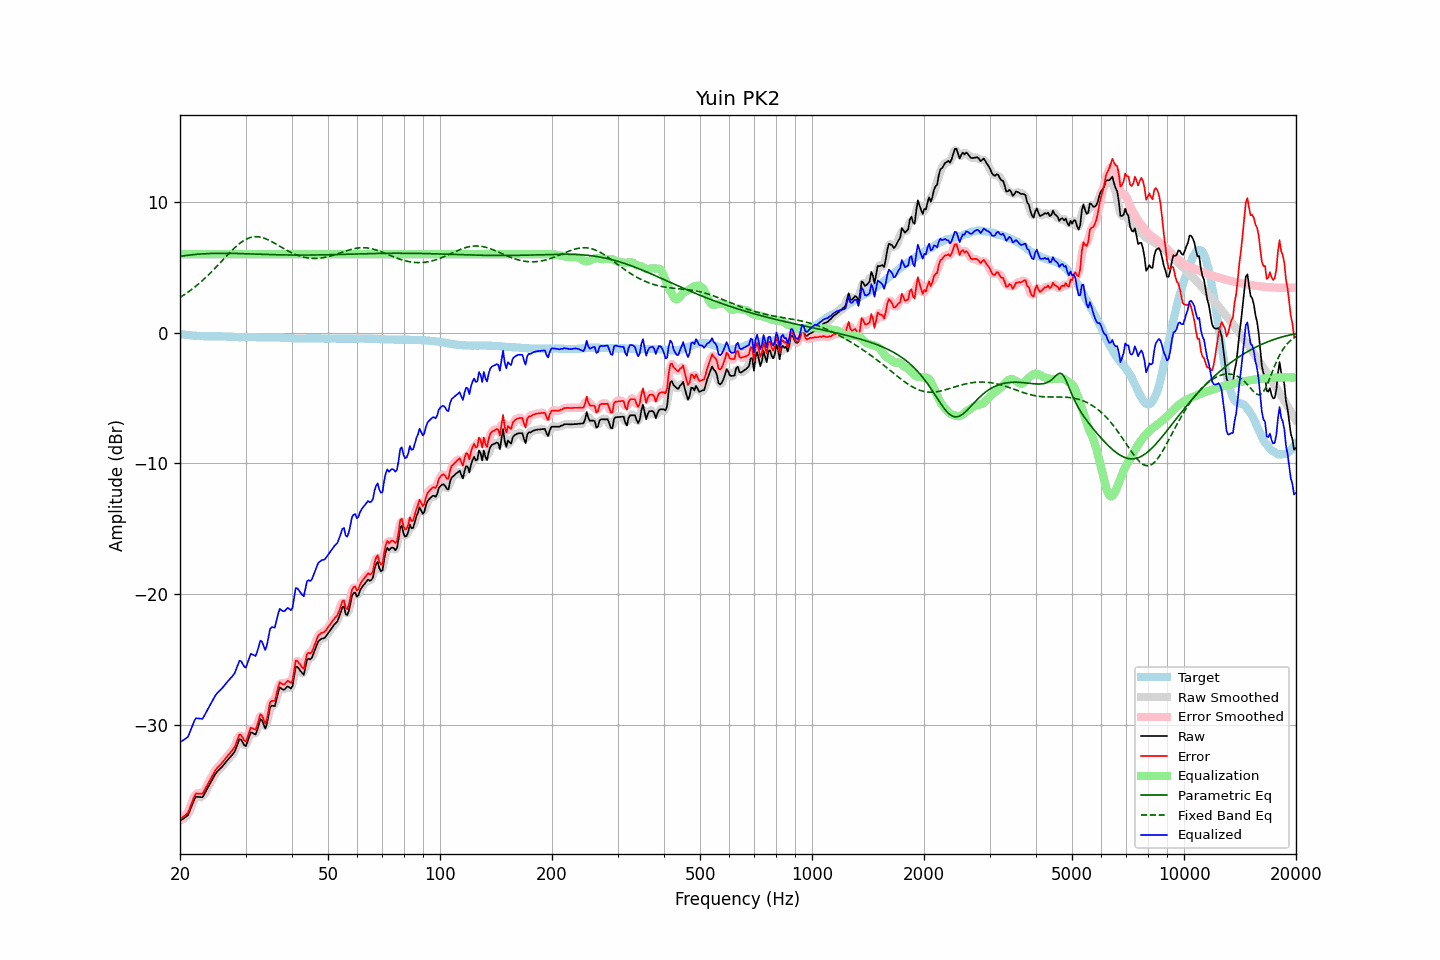

Values plotted in this chart, from the file beside it:
frequency, raw, error, smoothed, error_smoothed, equalization, parametric_eq, fixed_band_eq, equalized_raw, equalized_smoothed, target
20.00, -37.34, -37.21, -37.31, -37.19, 6.00, 5.83, 2.69, -31.34, -31.31, -0.12
20.20, -37.26, -37.12, -37.27, -37.14, 6.00, 5.85, 2.77, -31.26, -31.27, -0.13
20.40, -37.17, -37.02, -37.21, -37.06, 6.00, 5.86, 2.85, -31.17, -31.21, -0.15
20.61, -37.10, -36.94, -37.11, -36.95, 6.00, 5.88, 2.93, -31.10, -31.11, -0.16
20.81, -37.00, -36.82, -37.01, -36.83, 6.00, 5.90, 3.01, -31.00, -31.01, -0.18
21.02, -36.91, -36.71, -36.85, -36.66, 6.00, 5.92, 3.10, -30.91, -30.85, -0.19
21.23, -36.59, -36.39, -36.61, -36.40, 6.00, 5.93, 3.18, -30.59, -30.61, -0.20
21.44, -36.28, -36.07, -36.29, -36.08, 6.00, 5.94, 3.27, -30.28, -30.29, -0.21
21.66, -35.98, -35.75, -35.95, -35.72, 6.00, 5.96, 3.37, -29.98, -29.95, -0.23
21.87, -35.66, -35.43, -35.69, -35.46, 6.00, 5.97, 3.46, -29.66, -29.69, -0.23
22.09, -35.49, -35.24, -35.54, -35.29, 6.00, 5.98, 3.56, -29.49, -29.54, -0.24
22.31, -35.51, -35.25, -35.48, -35.23, 6.00, 5.99, 3.66, -29.51, -29.48, -0.25
22.54, -35.52, -35.25, -35.52, -35.26, 6.00, 6.00, 3.77, -29.52, -29.52, -0.26
22.76, -35.53, -35.25, -35.54, -35.27, 6.00, 6.01, 3.88, -29.53, -29.54, -0.27
22.99, -35.54, -35.26, -35.47, -35.20, 6.00, 6.02, 3.99, -29.54, -29.47, -0.27
23.22, -35.33, -35.04, -35.33, -35.05, 6.00, 6.03, 4.10, -29.33, -29.33, -0.28
23.45, -35.09, -34.81, -35.12, -34.84, 6.00, 6.03, 4.21, -29.09, -29.12, -0.28
23.69, -34.88, -34.60, -34.87, -34.59, 6.00, 6.04, 4.33, -28.88, -28.87, -0.28
23.92, -34.64, -34.36, -34.65, -34.36, 6.00, 6.04, 4.45, -28.64, -28.65, -0.28
24.16, -34.42, -34.14, -34.43, -34.14, 6.00, 6.05, 4.57, -28.42, -28.43, -0.28
24.40, -34.20, -33.92, -34.20, -33.91, 6.00, 6.05, 4.69, -28.20, -28.20, -0.28
24.65, -33.99, -33.71, -33.98, -33.69, 6.00, 6.06, 4.82, -27.99, -27.98, -0.28
24.89, -33.75, -33.47, -33.77, -33.49, 6.00, 6.06, 4.95, -27.75, -27.77, -0.28
25.14, -33.59, -33.31, -33.60, -33.32, 6.00, 6.06, 5.08, -27.59, -27.60, -0.28
25.39, -33.46, -33.18, -33.46, -33.18, 6.00, 6.06, 5.21, -27.46, -27.46, -0.28
25.65, -33.35, -33.05, -33.34, -33.05, 6.00, 6.06, 5.34, -27.35, -27.34, -0.29
25.91, -33.23, -32.94, -33.22, -32.92, 6.00, 6.06, 5.47, -27.23, -27.22, -0.29
26.16, -33.07, -32.77, -33.08, -32.78, 6.00, 6.06, 5.60, -27.07, -27.08, -0.30
26.43, -32.93, -32.63, -32.93, -32.62, 6.00, 6.06, 5.73, -26.93, -26.93, -0.30
26.69, -32.78, -32.46, -32.78, -32.46, 6.00, 6.06, 5.87, -26.78, -26.78, -0.31
26.96, -32.63, -32.31, -32.63, -32.32, 6.00, 6.06, 5.99, -26.63, -26.63, -0.32
27.23, -32.50, -32.18, -32.50, -32.17, 6.00, 6.06, 6.12, -26.50, -26.50, -0.32
27.50, -32.36, -32.02, -32.37, -32.04, 6.00, 6.06, 6.25, -26.36, -26.37, -0.33
27.77, -32.21, -31.87, -32.21, -31.87, 6.00, 6.06, 6.37, -26.21, -26.21, -0.34
28.05, -32.04, -31.69, -32.00, -31.66, 6.00, 6.05, 6.49, -26.04, -26.00, -0.35
28.33, -31.72, -31.37, -31.71, -31.35, 6.00, 6.05, 6.60, -25.72, -25.71, -0.35
28.62, -31.42, -31.07, -31.39, -31.04, 6.00, 6.05, 6.70, -25.42, -25.39, -0.35
28.90, -31.10, -30.73, -31.19, -30.83, 6.00, 6.04, 6.80, -25.10, -25.19, -0.36
29.19, -31.13, -30.77, -31.18, -30.82, 6.00, 6.04, 6.90, -25.13, -25.18, -0.35
29.48, -31.35, -31.00, -31.35, -30.99, 6.00, 6.04, 6.98, -25.35, -25.35, -0.35
29.78, -31.55, -31.20, -31.52, -31.17, 6.00, 6.03, 7.06, -25.55, -25.52, -0.35
30.08, -31.62, -31.27, -31.51, -31.16, 6.00, 6.03, 7.13, -25.62, -25.51, -0.35
30.38, -31.28, -30.93, -31.27, -30.92, 6.00, 6.02, 7.19, -25.28, -25.27, -0.35
30.68, -30.92, -30.56, -30.94, -30.59, 6.00, 6.02, 7.24, -24.92, -24.94, -0.35
30.99, -30.57, -30.22, -30.68, -30.33, 6.00, 6.02, 7.28, -24.57, -24.68, -0.35
31.30, -30.61, -30.25, -30.63, -30.28, 6.00, 6.01, 7.31, -24.61, -24.63, -0.35
31.61, -30.68, -30.32, -30.66, -30.31, 6.00, 6.01, 7.32, -24.68, -24.66, -0.35
31.93, -30.73, -30.38, -30.63, -30.28, 6.00, 6.00, 7.33, -24.73, -24.63, -0.35
32.24, -30.42, -30.06, -30.36, -30.00, 6.00, 6.00, 7.33, -24.42, -24.36, -0.36
32.57, -30.00, -29.64, -29.99, -29.62, 6.00, 5.99, 7.32, -24.00, -23.99, -0.36
32.89, -29.56, -29.19, -29.71, -29.34, 6.00, 5.99, 7.30, -23.56, -23.71, -0.36
33.22, -29.64, -29.28, -29.74, -29.38, 6.00, 5.99, 7.27, -23.64, -23.74, -0.36
33.55, -29.96, -29.60, -29.96, -29.59, 6.00, 5.98, 7.23, -23.96, -23.96, -0.36
33.89, -30.27, -29.90, -30.09, -29.72, 6.00, 5.98, 7.19, -24.27, -24.09, -0.37
34.23, -29.96, -29.59, -29.84, -29.47, 6.00, 5.97, 7.14, -23.96, -23.84, -0.37
34.57, -29.30, -28.93, -29.35, -28.98, 6.00, 5.97, 7.09, -23.30, -23.35, -0.37
34.92, -28.67, -28.30, -28.84, -28.46, 6.00, 5.96, 7.02, -22.67, -22.84, -0.37
35.27, -28.53, -28.16, -28.60, -28.22, 6.00, 5.96, 6.96, -22.53, -22.60, -0.37
35.62, -28.55, -28.17, -28.52, -28.14, 6.00, 5.96, 6.89, -22.55, -22.52, -0.37
35.97, -28.56, -28.18, -28.39, -28.01, 6.00, 5.95, 6.82, -22.56, -22.39, -0.38
... 635 more rows
